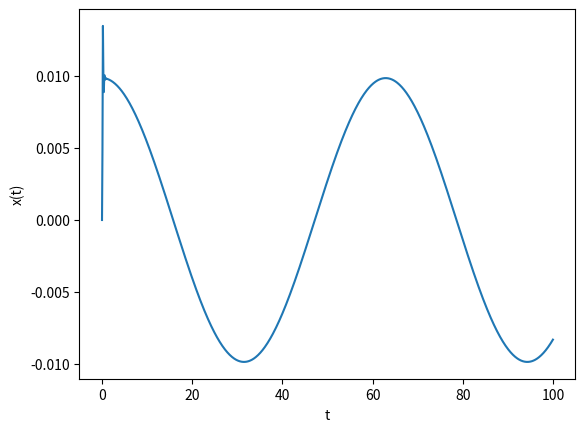
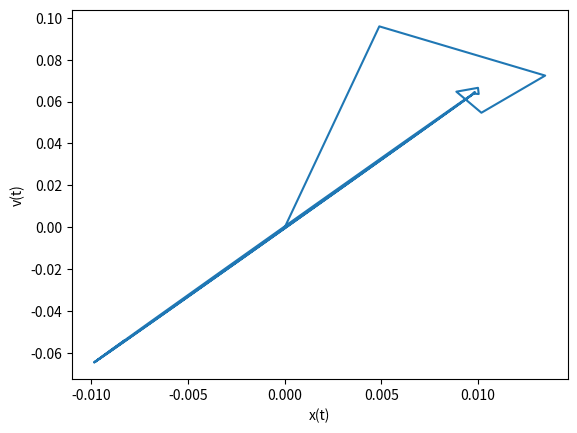
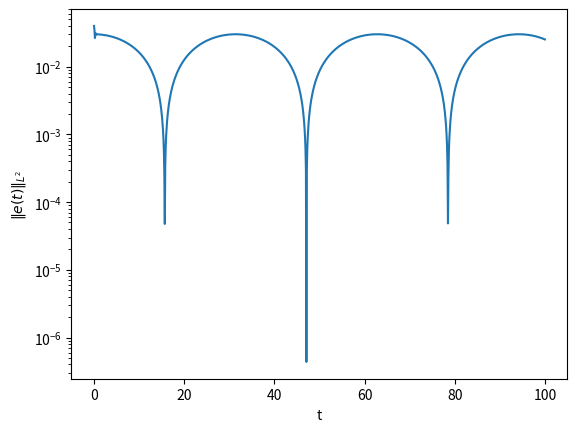

Write the Python code that produced these figures, in order.
import numpy as np
import matplotlib.pyplot as plt

# Set the parameters
N     = 1000      # number of time steps
dt    = 100 / N   # time step
omg   = 5.0       # natural frequency \omega = \sqrt{k/m}
f     = 1.0       # F/m
omg_f = 0.1       # frequency of the external force \omega_f

# Set the initial conditions
t = np.linspace(0, 100, N+1)
x = np.zeros([N+1])
v = np.zeros([N+1])

# Analytical solution
x0 = f/(omg**2-omg_f**2) * np.cos(omg_f*t)

# RK4
for i in range(N):
    k1x = v[i]
    k1v = f*np.cos(omg_f*t[i]) - omg**2*x[i]
    
    k2x = v[i] + k1v*dt/2
    k2v = f*np.cos(omg_f*(t[i]+dt/2)) - omg**2*(x[i]+k1x*dt/2)
    
    k3x = v[i] + k2v*dt/2
    k3v = f*np.cos(omg_f*(t[i]+dt/2)) - omg**2*(x[i]+k2x*dt/2)
    
    k4x = v[i] + k3v*dt
    k4v = f*np.cos(omg_f*(t[i]+dt)) - omg**2*(x[i]+k3x*dt)
    
    x[i+1] += dt * (k1x+2*k2x+2*k3x+k4x) / 6
    v[i+1] += dt * (k1v+2*k2v+2*k3v+k4v) / 6

# L2 error
err = abs(x0-x)

# System response
plt.figure()
plt.plot(t, x)
plt.xlabel('t')
plt.ylabel('x(t)')
plt.savefig('response_p2c.png')
# Phase portrait
plt.figure()
plt.plot(x, v)
plt.xlabel('x(t)')
plt.ylabel('v(t)')
plt.savefig('phase_p2c.png')
# L2 error compared to the analytical solution
plt.figure()
plt.semilogy(t, err)
plt.xlabel('t')
plt.ylabel(r'$\Vert e(t) \Vert_{L^2}$')
plt.savefig('error_p2c.png')
